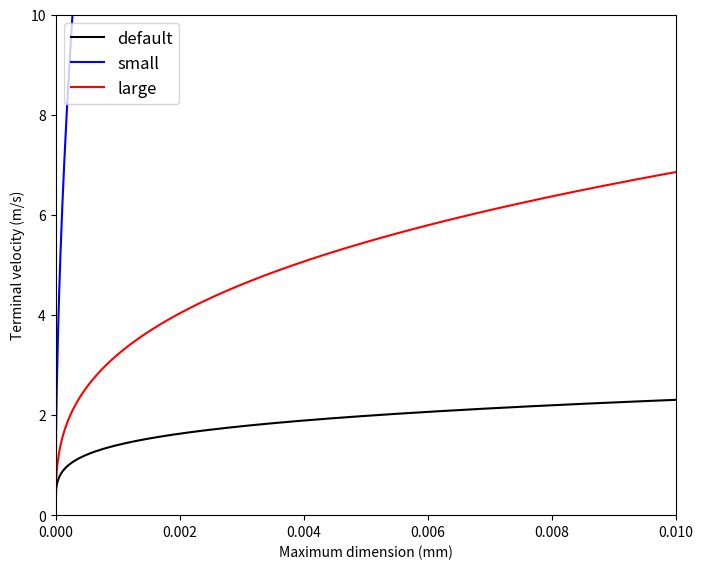

The script that saved this image:
import numpy as np
import matplotlib.pyplot as plt

def m2d( m=1.0, a=1.0, b=1.0 ):
    return( a * np.power( m, b ) )

def get_v( mmin=0.0, mmax=0.1, minc=0.1, 
           alpha=40.0, beta=0.230, gamma=1/2, 
           rho_0=1.0, rho=1.0 ):

    m_l = np.arange( mmin, mmax+minc, minc )

    v_l = np.zeros( m_l.shape )

    for i, m_ in enumerate( m_l ):
      v_ = alpha * np.power( m_, beta ) * np.power( rho_0 / rho, gamma )
      v_l[i] = v_

    return( v_l, m_l )


########
alpha_def = 27.70
beta_def  = 0.216
gamma = 1/2

rho_0 = 1.0
rho = 1.0

# [kg]
mmin = 0.0
mmax = 5.0e-5
minc = 1.e-8

alpha_snow_s = 29257.1601562500
alpha_snow_l = 305.678619384766
beta_snow_s  = 0.528109610080719
beta_snow_l  = 0.329863965511322

v_snow_def, m_l = get_v( alpha=alpha_def, beta=beta_def, 
                   mmin=mmin, mmax=mmax, minc=minc )
v_snow_s, _ = get_v( alpha=alpha_snow_s, beta=beta_snow_s, 
                   mmin=mmin, mmax=mmax, minc=minc )
v_snow_l, _ = get_v( alpha=alpha_snow_l, beta=beta_snow_l, 
                   mmin=mmin, mmax=mmax, minc=minc )


ymin = 0.0
ymax = 10.0
fig, ax1 = plt.subplots( 1, 1, figsize=( 8, 6.5 ) )   

dmin = 0.0
dmax = 1.e-5

ax1.set_xlim( dmin*1.e3, dmax*1.e3 )
ax1.set_ylim( ymin, ymax )

data_l = [ v_snow_def, v_snow_s, v_snow_l ]
lab_l = ["default", "small", "large" ]
c_l = [ 'k', 'b', 'r' ]

d_l = m2d( m_l )

for i, data, in enumerate( data_l ):
   ax1.plot( d_l*1.e3, data, label=lab_l[i], color=c_l[i] )

ax1.legend( loc='upper left', fontsize=12, )
#ax1.set_xlabel( 'Mass (g)')
ax1.set_xlabel( 'Maximum dimension (mm)')
ax1.set_ylabel( 'Terminal velocity (m/s)')
plt.show()

